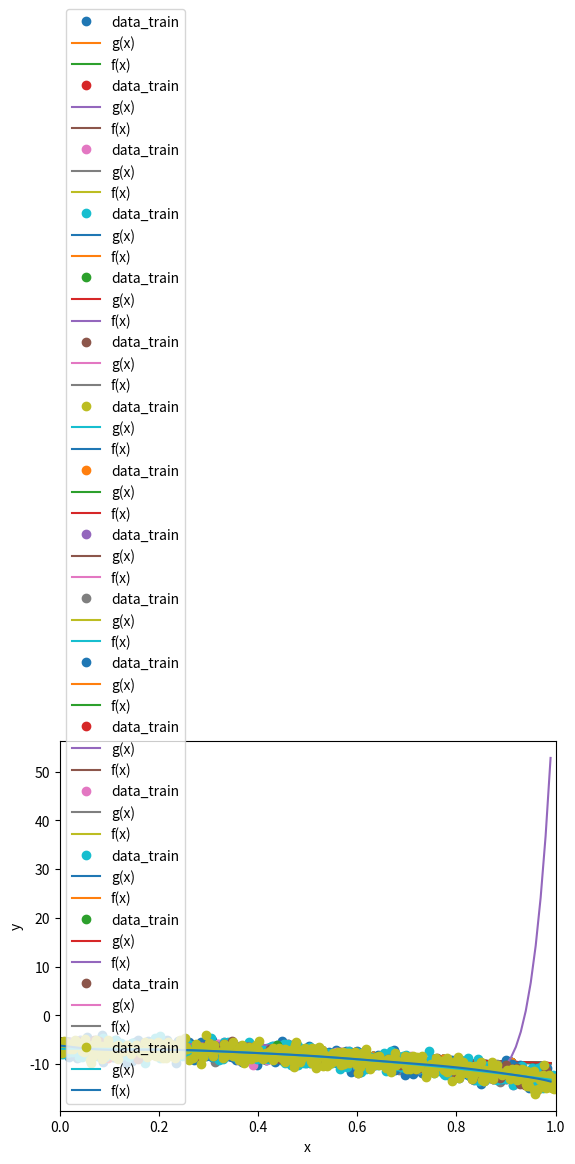
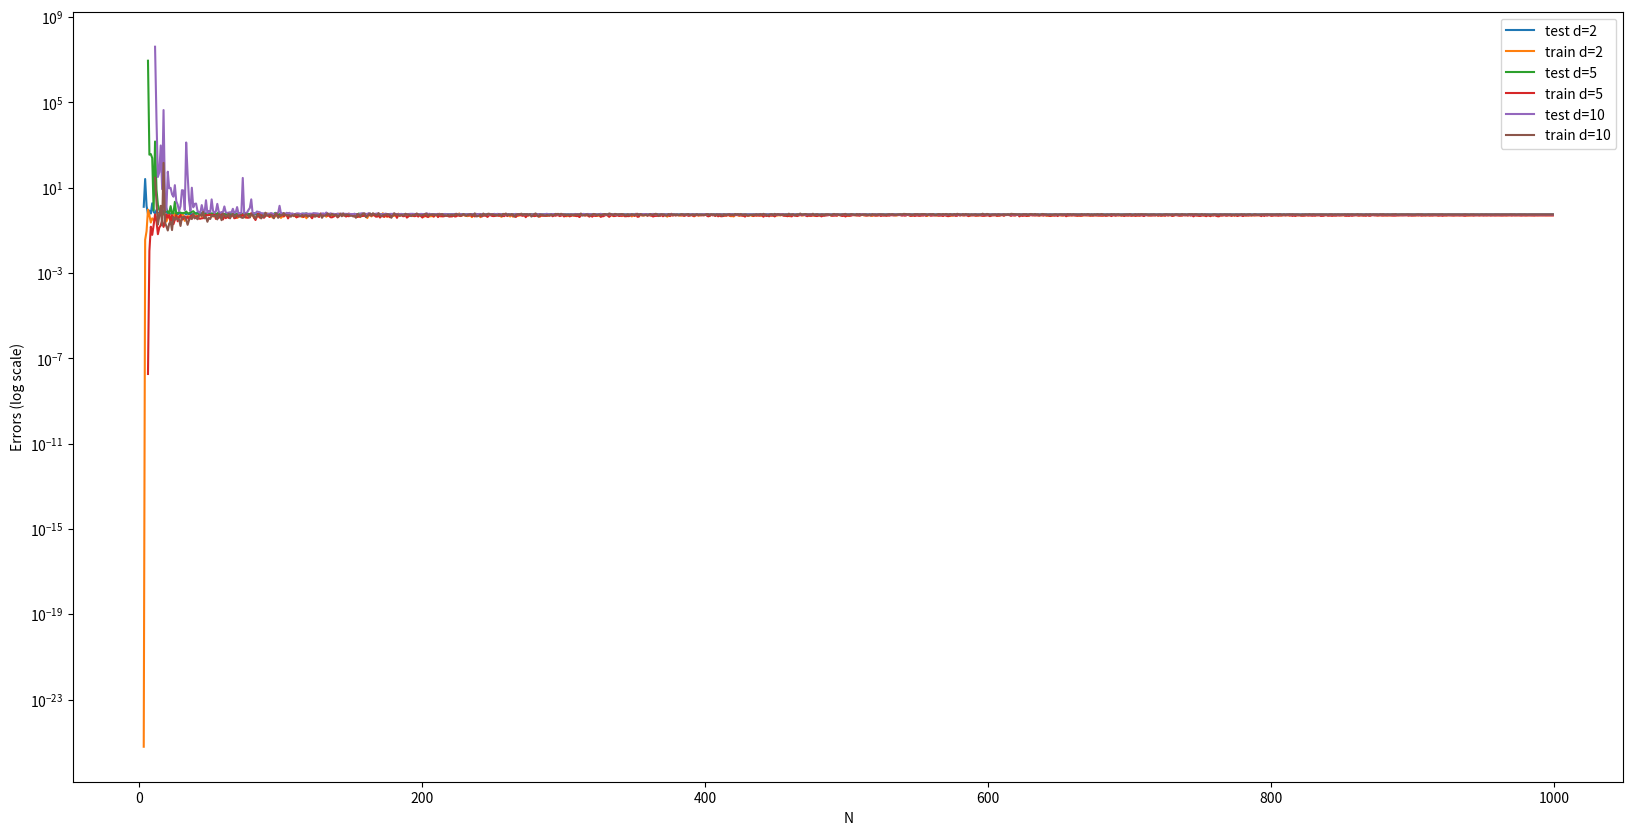
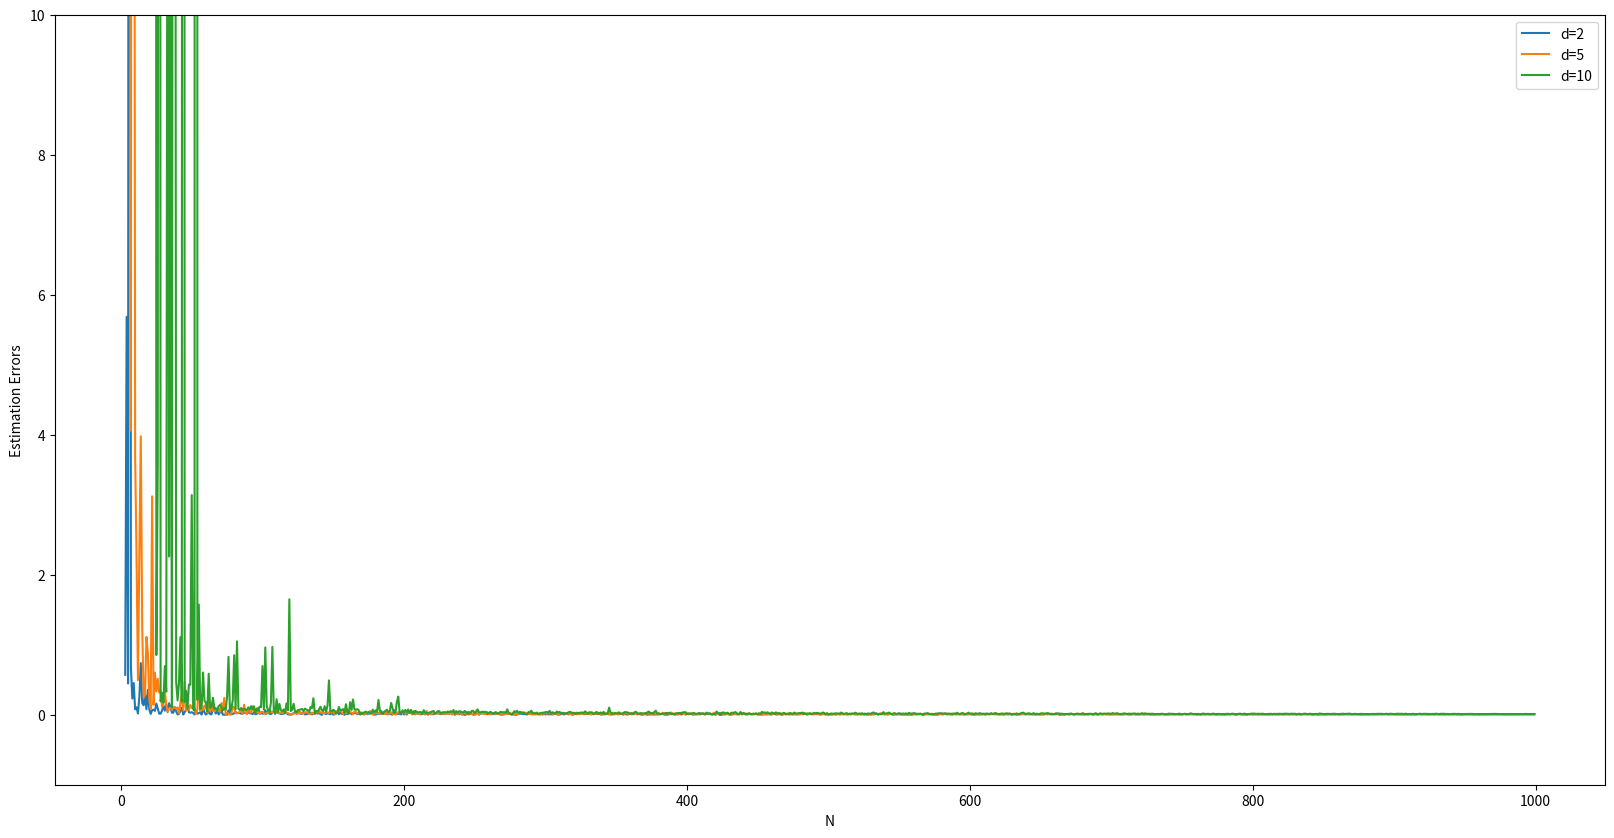

The matplotlib source for these figures, in order:
import numpy as np
import matplotlib.pyplot as plt


def get_a(deg_true):
    """
    Inputs:
    deg_true: (int) degree of the polynomial g

    Returns:
    a: (np array of size (deg_true + 1)) coefficients of polynomial g
    """
    return 5 * np.random.randn(deg_true + 1)


def get_design_mat(x, deg):
    """
    Inputs:
    x: (np.array of size N)
    deg: (int) max degree used to generate the design matrix

    Returns:
    X: (np.array of size N x (deg_true + 1)) design matrix
    """
    X = np.array([x ** i for i in range(deg + 1)]).T
    return X


def draw_sample(deg_true, a, N):
    """
    Inputs:
    deg_true: (int) degree of the polynomial g
    a: (np.array of size deg_true) parameter of g
    N: (int) size of sample to draw

    Returns:
    x: (np.array of size N)
    y: (np.array of size N)
    """
    x = np.sort(np.random.rand(N))
    X = get_design_mat(x, deg_true)
    y = X @ a
    return x, y


def draw_sample_with_noise(deg_true, a, N):
    """
    Inputs:
    deg_true: (int) degree of the polynomial g
    a: (np.array of size deg_true) parameter of g
    N: (int) size of sample to draw

    Returns:
    x: (np.array of size N)
    y: (np.array of size N)
    """
    x = np.sort(np.random.rand(N))
    X = get_design_mat(x, deg_true)
    y = X @ a + np.random.randn(N)
    return x, y




# Q7

def least_square_estimator(X, y):
    assert X.shape[0] >= X.shape[1], 'Bad dimension: N < d: N={}, d={}'.format(X.shape[0], X.shape[1])

    return np.linalg.inv(X.T @ X) @ X.T @ y




# Q8

def empirical_risk(X, y, b):
    ans = 0
    for i in range(len(X)):
        ans += (np.dot(X[i], b) - y[i]) ** 2
    return (1/(2*X.shape[0])) * ans





# Q9

deg_true = 2
a = get_a(deg_true)
x_train, y_train = draw_sample(deg_true, a, 10)
x_test, y_test = draw_sample(deg_true, a, 1000)


def plot_Q9(x_train, y_train, g, f):
    plt.xlim([0, 1])
    plt.plot(x_train, y_train, 'o', label='data_train')
    plt.ylabel('y')
    plt.xlabel('x')
    y_g = [np.polyval(list(reversed(g)), i / 100) for i in range(100)]
    plt.plot([i / 100 for i in range(100)], y_g, label='g(x)')
    y_f = [np.polyval(list(reversed(f)), i / 100) for i in range(100)]
    plt.plot([i / 100 for i in range(100)], y_f, label='f(x)')

    plt.legend(loc="lower left")
    plt.show()


def Q9(d, x_train, y_train, x_test, y_test):
    X_design_mat_train = get_design_mat(x_train, d)
    X_design_mat_test = get_design_mat(x_test, d)

    b_hat = least_square_estimator(X_design_mat_train, y_train)
    print('a equals b_hat (up to deg={}): {}'.format(deg_true, np.allclose(a, b_hat[:deg_true + 1])))
    print('a:{}\nb_hat:{}'.format(a, b_hat))
    plot_Q9(x_train, y_train, a, b_hat)

    return empirical_risk(X_design_mat_train, y_train, b_hat)


d = 5

print('Empirical risk, deg_true={}, d={}: {}'.format(deg_true, d, Q9(d, x_train, y_train, x_test, y_test)))





# Q10

def Q10_helper(deg_true, d, x_train, y_train):
    X_design_mat_train = get_design_mat(x_train, d)

    b_hat = least_square_estimator(X_design_mat_train, y_train)
    plot_Q9(x_train, y_train, a, b_hat)

    return empirical_risk(X_design_mat_train, y_train, b_hat)


def Q10():
    deg_true = 2
    for d in range(1, 8):
        print('Empirical risk, deg_true={}, d={}: {}'.format(deg_true, d, Q10_helper(deg_true, d, x_train, y_train)))


Q10()




# Q11
from random import sample

deg_true = 2
a = get_a(2)

x_test, y_test = draw_sample_with_noise(deg_true, a, 1000)

res_test = {}
res_train = {}

idx_list = [i for i in range(999)]

for d in [2, 5, 10]:
    res_test[d] = {}
    res_train[d] = {}
    x_train_all, y_train_all = draw_sample_with_noise(deg_true, a, 999)

    for N in range(d + 1, 1000):
        idx = sample(idx_list, N)
        x_train = np.array([x_train_all[i] for i in idx])
        y_train = np.array([y_train_all[i] for i in idx])
        if N in [20, 100, 500]:
            Q10_helper(deg_true, d, x_train, y_train)

        b_hat = least_square_estimator(get_design_mat(x_train, d), y_train)

        res_train[d][N] = empirical_risk(get_design_mat(x_train, d), y_train, b_hat)
        res_test[d][N] = empirical_risk(get_design_mat(x_test, d), y_test, b_hat)



plt.figure(figsize=(20,10))
plt.yscale('log')
plt.ylabel('Errors (log scale)')
plt.xlabel('N')
for k in res_test.keys():
    x1, y1 = [int(i) for i in res_test[k].keys()], [float(i) for i in res_test[k].values()]
    x2, y2 = [int(i) for i in res_train[k].keys()], [float(i) for i in res_train[k].values()]
    plt.plot(x1, y1, label='test d={}'.format(k))
    plt.plot(x2, y2, label='train d={}'.format(k))

plt.legend(loc="upper right")
plt.show()





# Q12

q12_res = {}

x_train_all, y_train_all = draw_sample_with_noise(deg_true, a, 999)
x_test, y_test = draw_sample_with_noise(deg_true, a, 1000)


for d in [2, 5, 10]:
    q12_res[d] = {}
    for N in range(d + 1, 1000):
        idx = sample(idx_list, N)
        x_train = np.array([x_train_all[i] for i in idx])
        y_train = np.array([y_train_all[i] for i in idx])

        b_hat = least_square_estimator(get_design_mat(x_train, d), y_train)
        a_hat = np.zeros(b_hat.shape[0])
        a_hat[:a.shape[0]] = a
        q12_res[d][N] = empirical_risk(get_design_mat(x_test, d), y_test, b_hat) - empirical_risk(
            get_design_mat(x_test, 2), y_test, a)

plt.figure(figsize=(20, 10))
plt.ylabel('Estimation Errors')
plt.xlabel('N')
plt.ylim([-1, 10])
for d in q12_res.keys():
    print(d)
    x1, y1 = [int(i) for i in q12_res[d].keys()], [float(i) for i in q12_res[d].values()]
    plt.plot(x1, y1, label='d={}'.format(d))

plt.legend(loc="upper right")
plt.show()